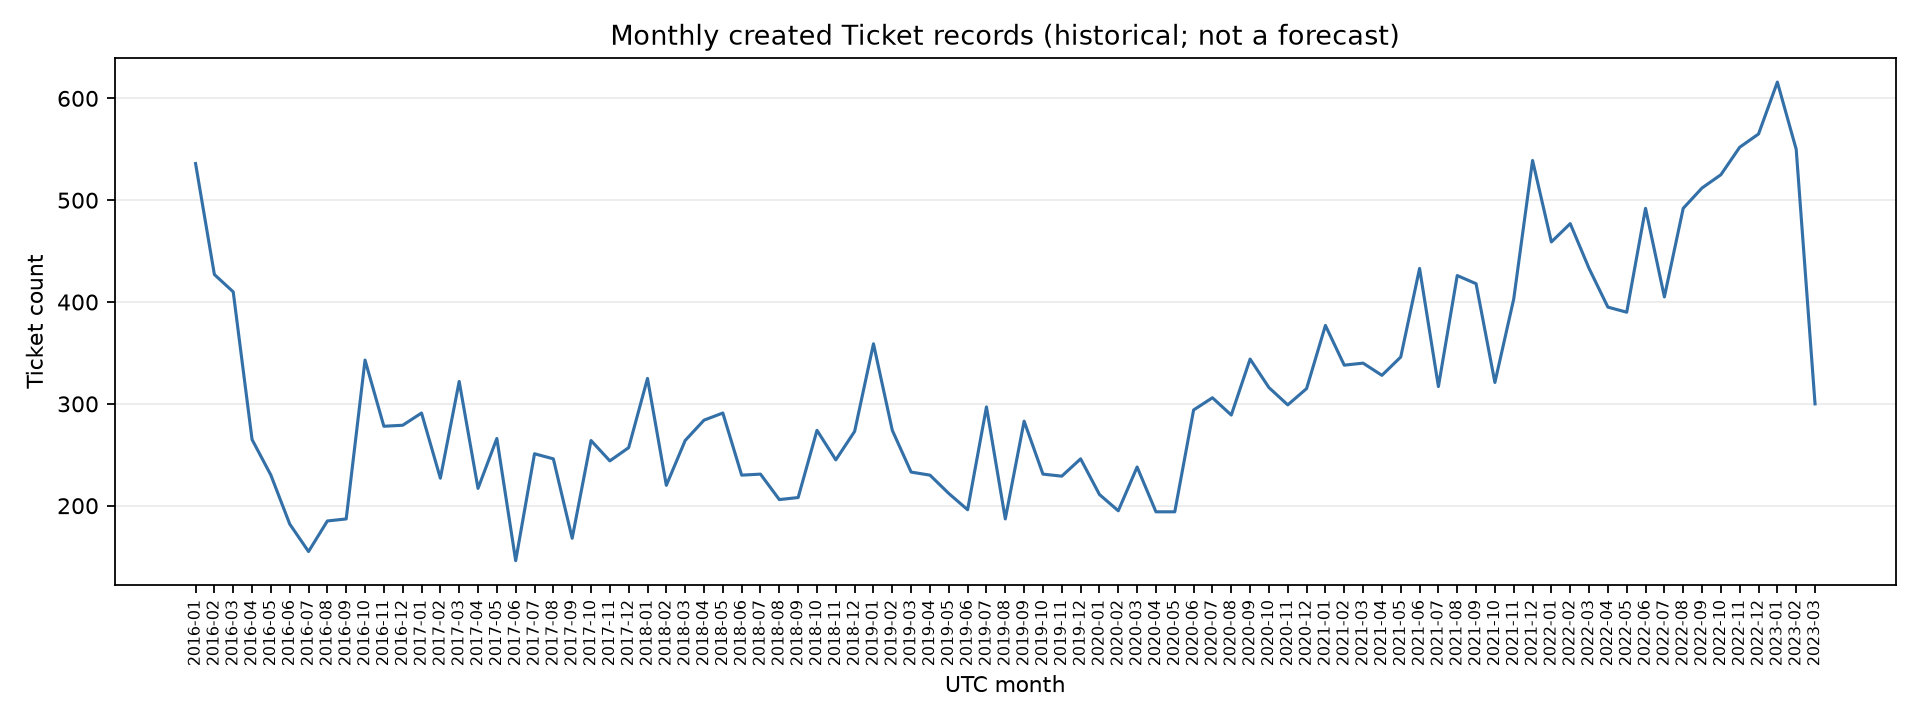

The table this chart was drawn from, first rows:
date_created, tickets
2016-01-03 00:00:00+00:00, 26
2016-01-04 00:00:00+00:00, 24
2016-01-05 00:00:00+00:00, 35
2016-01-06 00:00:00+00:00, 21
2016-01-07 00:00:00+00:00, 22
2016-01-08 00:00:00+00:00, 2
2016-01-09 00:00:00+00:00, 2
2016-01-10 00:00:00+00:00, 28
2016-01-11 00:00:00+00:00, 27
2016-01-12 00:00:00+00:00, 28
2016-01-13 00:00:00+00:00, 14
2016-01-14 00:00:00+00:00, 18
2016-01-15 00:00:00+00:00, 1
2016-01-16 00:00:00+00:00, 3
2016-01-17 00:00:00+00:00, 39
2016-01-18 00:00:00+00:00, 22
2016-01-19 00:00:00+00:00, 30
2016-01-20 00:00:00+00:00, 22
2016-01-21 00:00:00+00:00, 16
2016-01-22 00:00:00+00:00, 6
2016-01-23 00:00:00+00:00, 2
2016-01-24 00:00:00+00:00, 33
2016-01-25 00:00:00+00:00, 20
2016-01-26 00:00:00+00:00, 28
2016-01-27 00:00:00+00:00, 25
2016-01-28 00:00:00+00:00, 8
2016-01-29 00:00:00+00:00, 1
2016-01-30 00:00:00+00:00, 5
2016-01-31 00:00:00+00:00, 28
2016-02-01 00:00:00+00:00, 28
2016-02-02 00:00:00+00:00, 19
2016-02-03 00:00:00+00:00, 21
2016-02-04 00:00:00+00:00, 23
2016-02-05 00:00:00+00:00, 1
2016-02-06 00:00:00+00:00, 8
2016-02-07 00:00:00+00:00, 26
2016-02-08 00:00:00+00:00, 21
2016-02-09 00:00:00+00:00, 21
2016-02-10 00:00:00+00:00, 19
2016-02-11 00:00:00+00:00, 17
2016-02-12 00:00:00+00:00, 2
2016-02-13 00:00:00+00:00, 5
2016-02-14 00:00:00+00:00, 22
2016-02-15 00:00:00+00:00, 10
2016-02-16 00:00:00+00:00, 27
2016-02-17 00:00:00+00:00, 19
2016-02-18 00:00:00+00:00, 10
2016-02-19 00:00:00+00:00, 0
2016-02-20 00:00:00+00:00, 1
2016-02-21 00:00:00+00:00, 17
2016-02-22 00:00:00+00:00, 15
2016-02-23 00:00:00+00:00, 14
2016-02-24 00:00:00+00:00, 17
2016-02-25 00:00:00+00:00, 16
2016-02-26 00:00:00+00:00, 1
2016-02-27 00:00:00+00:00, 1
2016-02-28 00:00:00+00:00, 21
2016-02-29 00:00:00+00:00, 25
2016-03-01 00:00:00+00:00, 24
2016-03-02 00:00:00+00:00, 24
... 2,568 more rows
